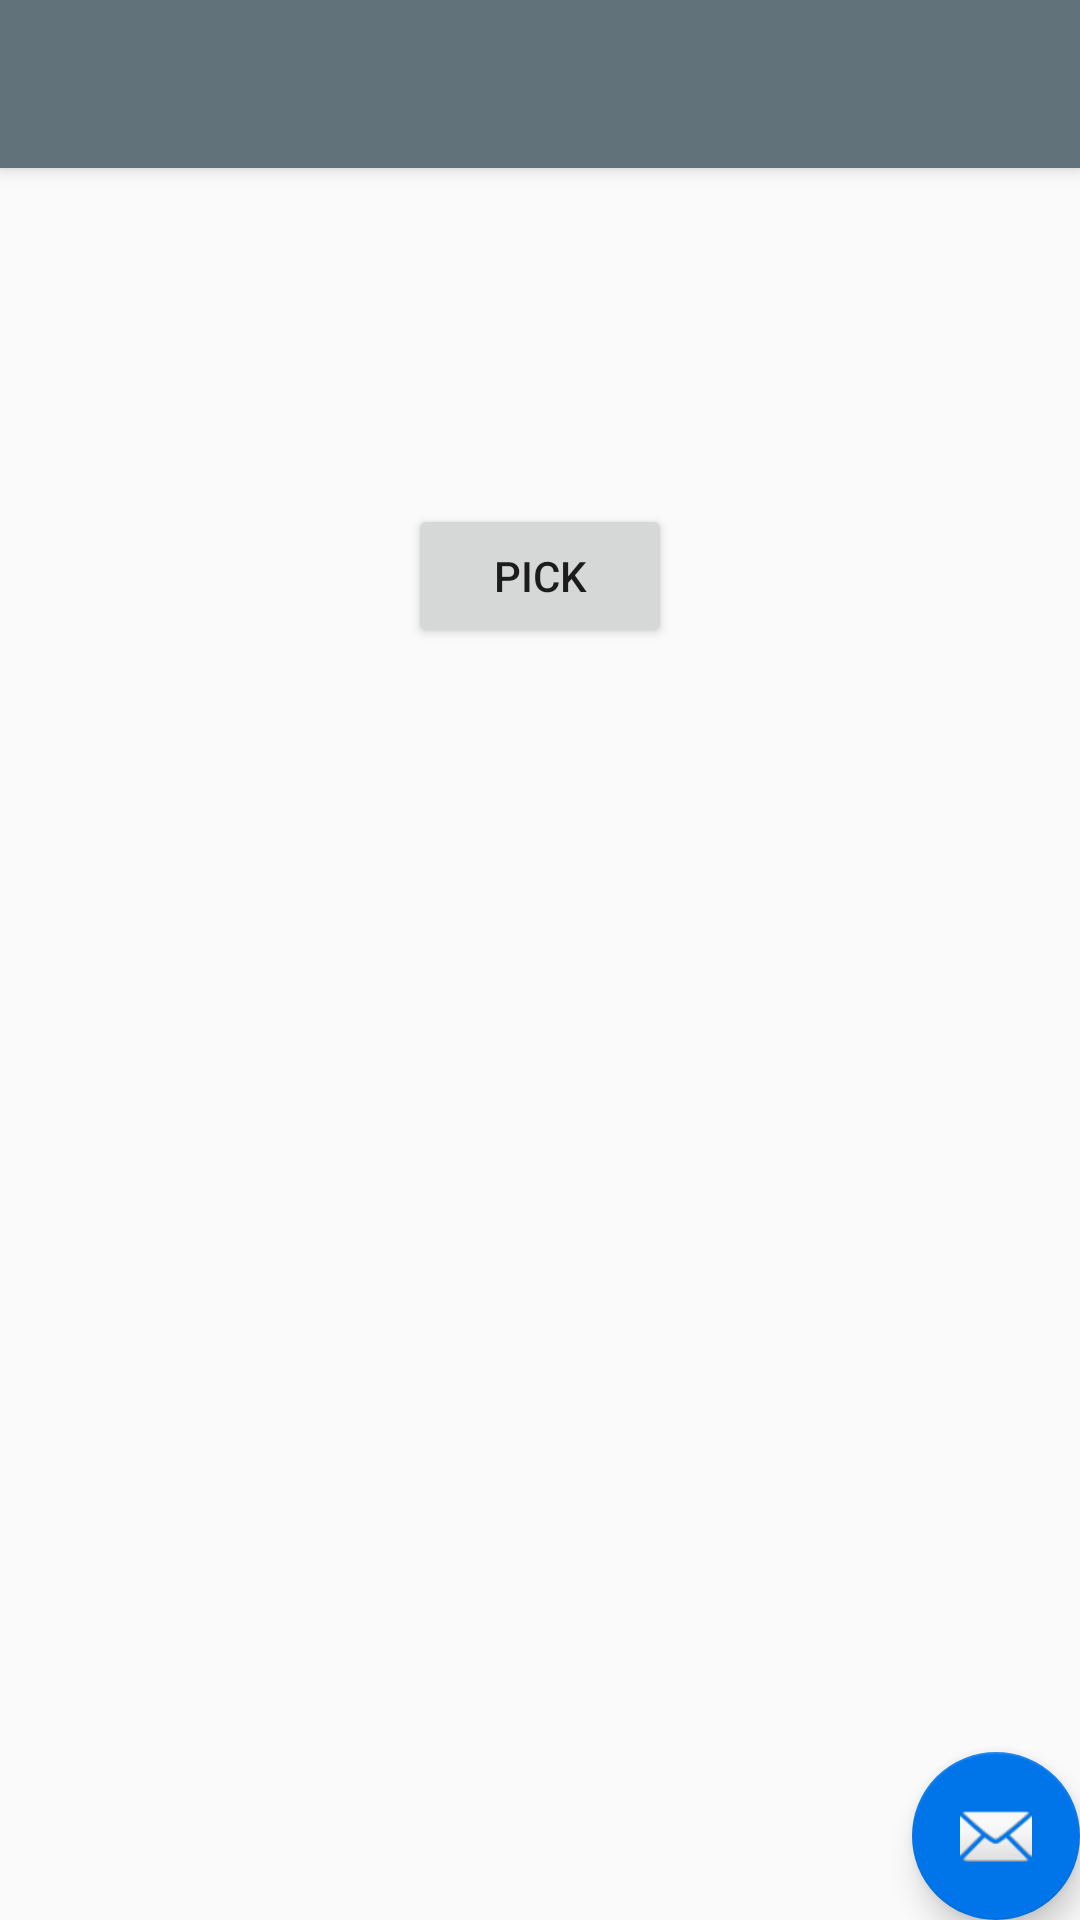

Write the Android layout XML for this screen, with the resource values it uses.
<!-- AndroidManifest.xml: application theme AppTheme.NoActionBar -->
<!-- res/layout/app_bar_xls_upload.xml -->
<?xml version="1.0" encoding="utf-8"?>
<android.support.design.widget.CoordinatorLayout xmlns:android="http://schemas.android.com/apk/res/android"
    xmlns:app="http://schemas.android.com/apk/res-auto"
    xmlns:tools="http://schemas.android.com/tools"
    android:layout_width="match_parent"
    android:layout_height="match_parent"
    tools:context=".xlsUpload">

    <android.support.design.widget.AppBarLayout
        android:layout_width="match_parent"
        android:layout_height="wrap_content"
        android:theme="@style/AppTheme.AppBarOverlay">

        <android.support.v7.widget.Toolbar
            android:id="@+id/toolbar"
            android:layout_width="match_parent"
            android:layout_height="?attr/actionBarSize"
            android:background="?attr/colorPrimary"
            app:popupTheme="@style/AppTheme.PopupOverlay" />

    </android.support.design.widget.AppBarLayout>

    <include layout="@layout/content_xls_upload" />

    <android.support.design.widget.FloatingActionButton
        android:id="@+id/fab"
        android:layout_width="wrap_content"
        android:layout_height="wrap_content"
        android:layout_gravity="bottom|end"
        android:layout_margin="@dimen/fab_margin"
        app:srcCompat="@android:drawable/ic_dialog_email" />

</android.support.design.widget.CoordinatorLayout>
<!-- res/layout/content_xls_upload.xml (included above) -->
<?xml version="1.0" encoding="utf-8"?>
<android.support.constraint.ConstraintLayout xmlns:android="http://schemas.android.com/apk/res/android"
    xmlns:app="http://schemas.android.com/apk/res-auto"
    xmlns:tools="http://schemas.android.com/tools"
    android:layout_width="match_parent"
    android:layout_height="match_parent"
    app:layout_behavior="@string/appbar_scrolling_view_behavior"
    tools:context=".xlsUpload"
    tools:showIn="@layout/app_bar_xls_upload">


    <Button
        android:id="@+id/button"
        android:layout_width="wrap_content"
        android:layout_height="wrap_content"
        android:layout_marginEnd="8dp"
        android:layout_marginLeft="8dp"
        android:layout_marginRight="8dp"
        android:layout_marginStart="8dp"
        android:layout_marginTop="112dp"
        android:text="Pick"
        app:layout_constraintEnd_toEndOf="parent"
        app:layout_constraintStart_toStartOf="parent"
        app:layout_constraintTop_toTopOf="parent" />

</android.support.constraint.ConstraintLayout>
<!-- resources referenced by this layout -->
<resources>
  <style name="AppTheme.AppBarOverlay" parent="ThemeOverlay.AppCompat.Dark.ActionBar" />
  <style name="AppTheme.PopupOverlay" parent="ThemeOverlay.AppCompat.Light" />
  <style name="AppTheme.NoActionBar">
          <item name="windowActionBar">false</item>
          <item name="windowNoTitle">true</item>
      </style>
</resources>
